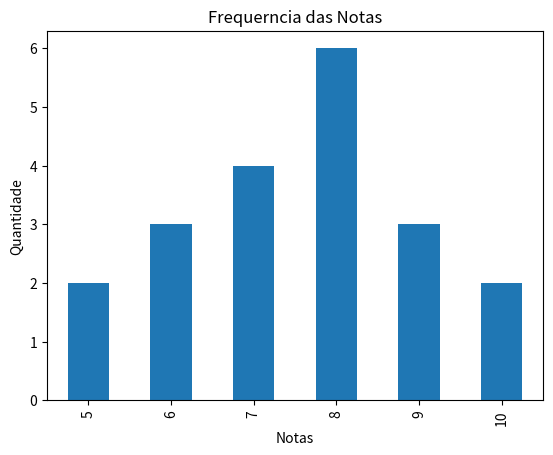

This chart was generated by the following Python code:
# Graficos

import pandas as pd
import matplotlib.pyplot as plt

notas = [5, 6, 7, 8, 9, 10, 5, 6, 7, 8, 7, 8, 9, 10, 8, 7, 6, 8, 9, 8]

serie = pd.Series(notas)

frequencia = serie.value_counts().sort_index()

frequencia.plot(kind="bar")

plt.title("Frequerncia das Notas")
plt.xlabel("Notas")
plt.ylabel("Quantidade")

plt.show()
